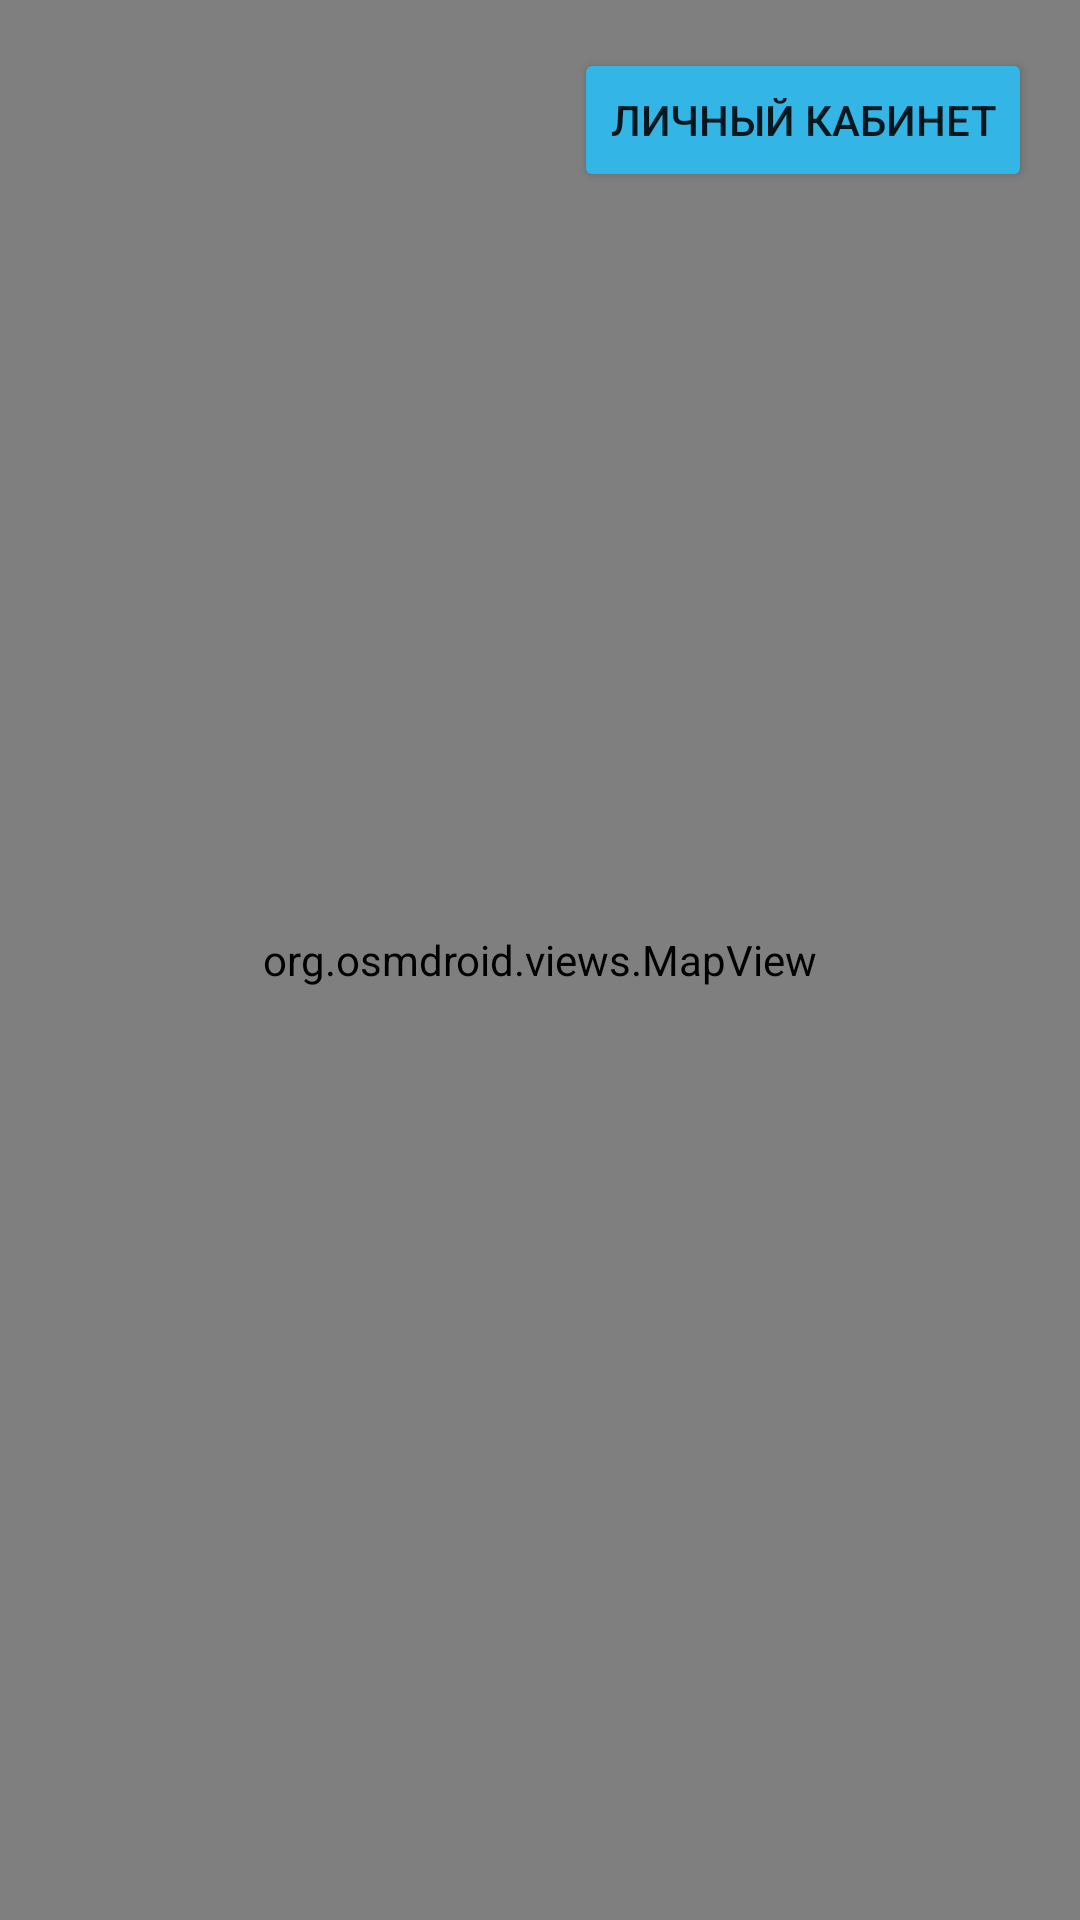

Reconstruct the res/layout file that produces this screen, plus the resources it refers to.
<!-- AndroidManifest.xml: application theme Theme.Vokrugsveta -->
<!-- res/layout/activity_main.xml -->
<?xml version="1.0" encoding="utf-8"?>
<FrameLayout xmlns:android="http://schemas.android.com/apk/res/android"
    android:layout_width="match_parent"
    android:layout_height="match_parent">

    
    <org.osmdroid.views.MapView
        android:id="@+id/map"
        android:layout_width="match_parent"
        android:layout_height="match_parent" />

    
    <Button
        android:id="@+id/profile_button"
        android:layout_width="wrap_content"
        android:layout_height="wrap_content"
        android:layout_margin="16dp"
        android:text="Личный кабинет"
        android:backgroundTint="@android:color/holo_blue_light"
        android:layout_gravity="top|end" />
</FrameLayout>
<!-- resources referenced by this layout -->
<resources>
  <style name="Theme.Vokrugsveta" parent="Theme.MaterialComponents.DayNight.DarkActionBar">
          
          <item name="colorPrimary">@color/purple_500</item>
          <item name="colorPrimaryVariant">@color/purple_700</item>
          <item name="colorOnPrimary">@color/white</item>
          
          <item name="colorSecondary">@color/teal_200</item>
          <item name="colorSecondaryVariant">@color/teal_700</item>
          <item name="colorOnSecondary">@color/black</item>
          
          <item name="android:statusBarColor">?attr/colorPrimaryVariant</item>
          
      </style>
  <!-- not gathered from this repository: default colours our renderer supplied (Android Studio template values) -->
  <color name="purple_500">#FF6200EE</color>
  <color name="purple_700">#FF3700B3</color>
  <color name="teal_200">#FF03DAC5</color>
  <color name="teal_700">#FF018786</color>
  <color name="black">#FF000000</color>
  <color name="white">#FFFFFFFF</color>
</resources>
